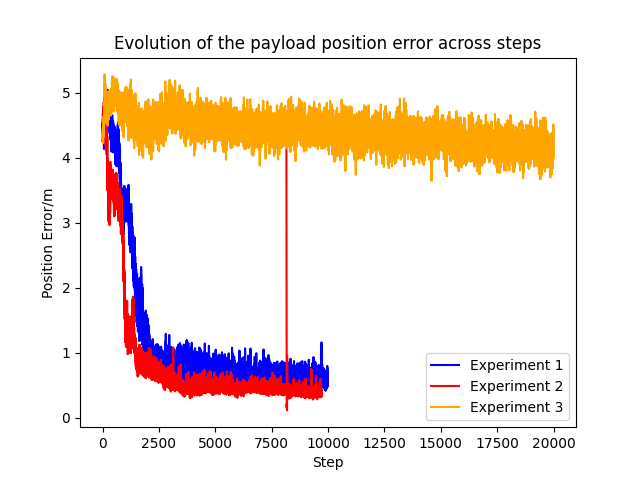

The data file committed next to this chart (first rows):
Step, exponentialOriP1 - Metrics/targetPositio…, exponentialOriP1 - Metrics/targetPositio…, exponentialOriP1 - Metrics/targetPositio…
1, 4.368, 4.368, 4.368
2, 4.437, 4.437, 4.437
3, 4.437, 4.437, 4.437
4, 4.269, 4.269, 4.269
5, 4.522, 4.522, 4.522
6, 4.395, 4.395, 4.395
7, 4.367, 4.367, 4.367
8, 4.42, 4.42, 4.42
9, 4.247, 4.247, 4.247
10, 4.381, 4.381, 4.381
11, 4.27, 4.27, 4.27
12, 4.397, 4.397, 4.397
13, 4.427, 4.427, 4.427
14, 4.596, 4.596, 4.596
15, 4.316, 4.316, 4.316
16, 4.354, 4.354, 4.354
17, 4.287, 4.287, 4.287
18, 4.369, 4.369, 4.369
19, 4.398, 4.398, 4.398
20, 4.332, 4.332, 4.332
21, 4.546, 4.546, 4.546
22, 4.47, 4.47, 4.47
23, 4.488, 4.488, 4.488
24, 4.386, 4.386, 4.386
25, 4.372, 4.372, 4.372
26, 4.458, 4.458, 4.458
27, 4.425, 4.425, 4.425
28, 4.452, 4.452, 4.452
29, 4.414, 4.414, 4.414
30, 4.479, 4.479, 4.479
31, 4.446, 4.446, 4.446
32, 4.537, 4.537, 4.537
33, 4.734, 4.734, 4.734
34, 4.515, 4.515, 4.515
35, 4.535, 4.535, 4.535
36, 4.528, 4.528, 4.528
37, 4.619, 4.619, 4.619
38, 4.518, 4.518, 4.518
39, 4.671, 4.671, 4.671
40, 4.534, 4.534, 4.534
41, 4.538, 4.538, 4.538
42, 4.571, 4.571, 4.571
43, 4.554, 4.554, 4.554
44, 4.563, 4.563, 4.563
45, 4.564, 4.564, 4.564
46, 4.533, 4.533, 4.533
47, 4.467, 4.467, 4.467
48, 4.309, 4.309, 4.309
49, 4.326, 4.326, 4.326
50, 4.382, 4.382, 4.382
51, 4.342, 4.342, 4.342
52, 4.323, 4.323, 4.323
53, 4.473, 4.473, 4.473
54, 4.447, 4.447, 4.447
55, 4.338, 4.338, 4.338
56, 4.347, 4.347, 4.347
57, 4.473, 4.473, 4.473
58, 4.287, 4.287, 4.287
59, 4.451, 4.451, 4.451
60, 4.406, 4.406, 4.406
... 9,931 more rows
